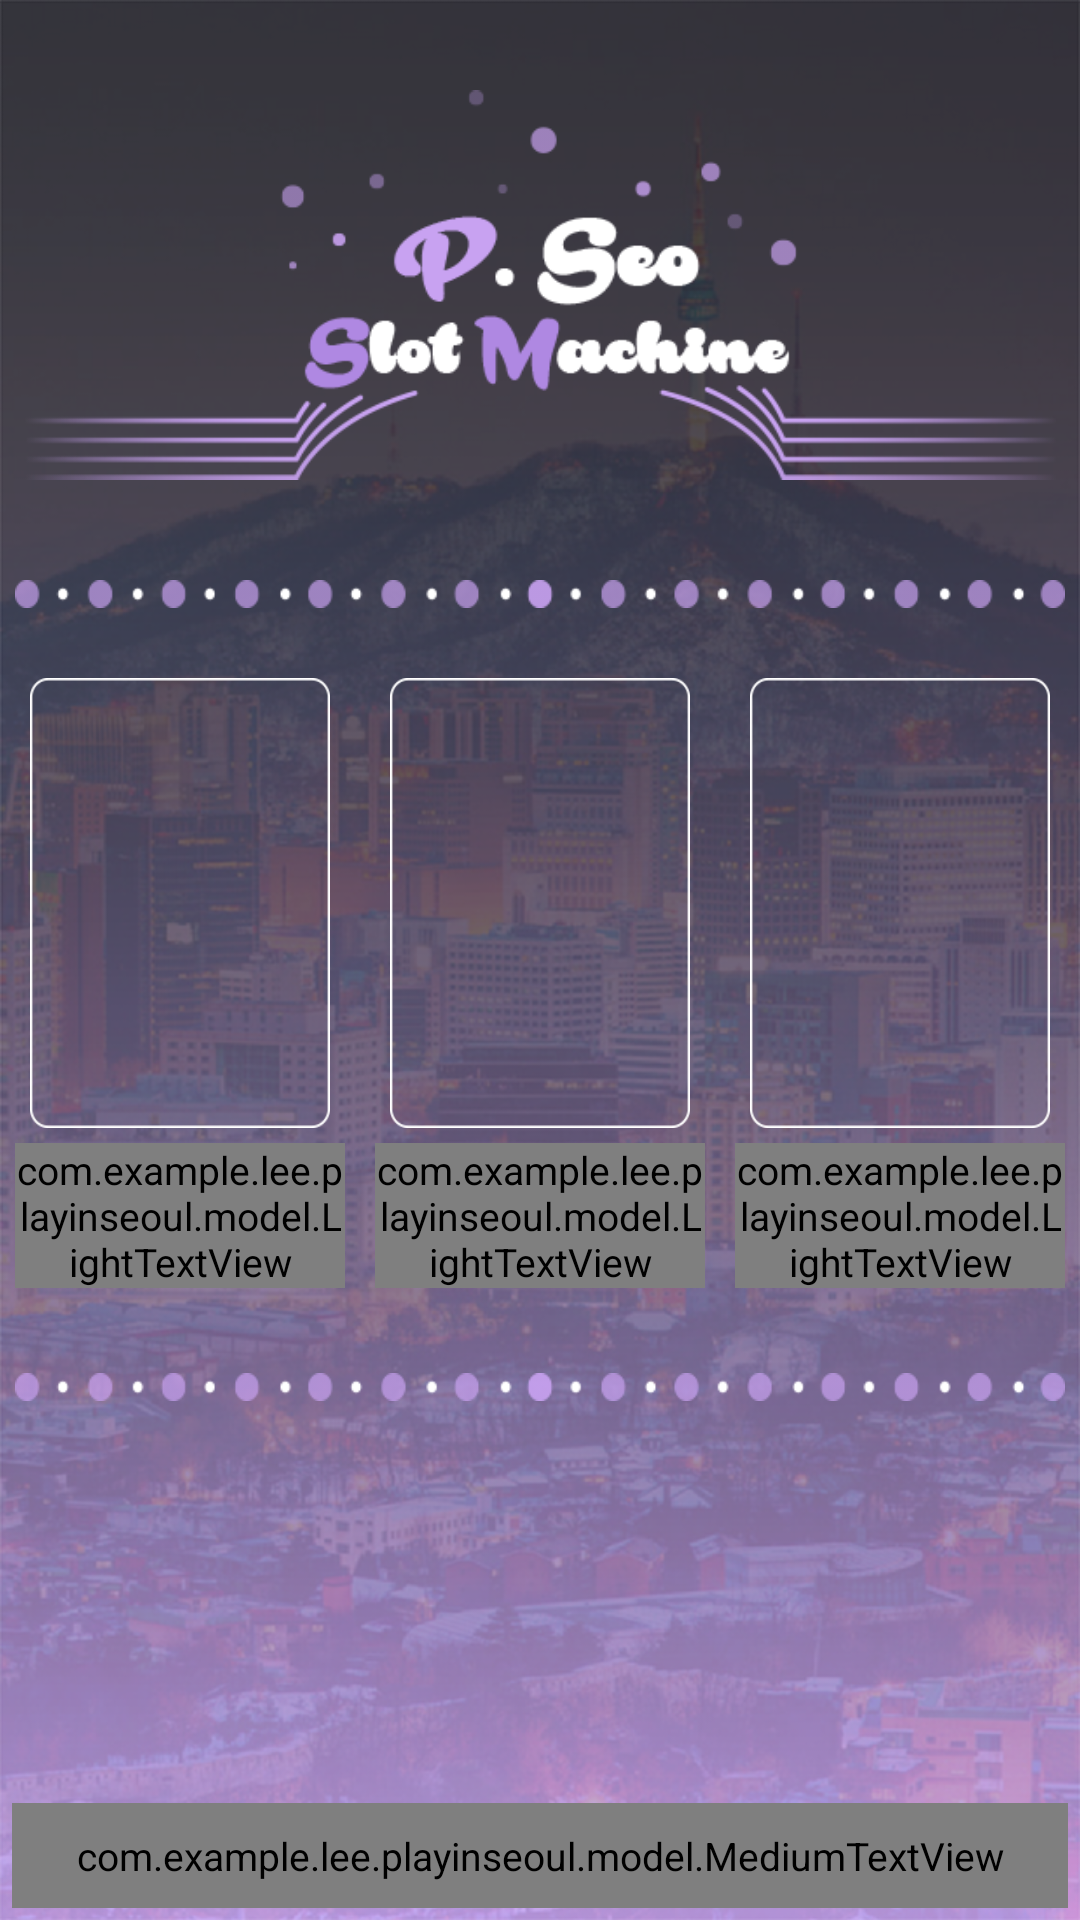

Reconstruct the res/layout file that produces this screen, plus the resources it refers to.
<!-- AndroidManifest.xml: application theme AppTheme -->
<!-- res/layout/activity_random.xml -->
<?xml version="1.0" encoding="utf-8"?>
<RelativeLayout xmlns:android="http://schemas.android.com/apk/res/android"
    android:orientation="vertical"
    android:layout_width="match_parent"
    android:layout_height="match_parent">

    <ImageView
        android:layout_width="match_parent"
        android:layout_height="match_parent"
        android:scaleType="centerCrop"
        android:src="@drawable/background"/>

    <ImageView
        android:id="@+id/random_logo"
        android:layout_width="344dp"
        android:layout_height="130dp"
        android:layout_centerHorizontal="true"
        android:layout_marginTop="30dp"
        android:src="@drawable/image_slot_machine"/>

    <LinearLayout
        android:layout_width="match_parent"
        android:layout_height="wrap_content"
        android:layout_below="@id/random_logo"
        android:layout_marginTop="30dp"
        android:gravity="center"
        android:orientation="vertical">


        <ImageView
            android:id="@+id/random_line_1"
            android:layout_width="350dp"
            android:layout_height="wrap_content"
            android:layout_marginBottom="20dp"
            android:layout_above="@+id/random_linear1"
            android:layout_centerHorizontal="true"
            android:src="@drawable/image_burble_line"
            />

        <LinearLayout
            android:id="@+id/random_linear1"
            android:layout_width="wrap_content"
            android:layout_height="wrap_content"
            android:layout_centerInParent="true">

            <LinearLayout
                android:layout_width="0dp"
                android:layout_height="wrap_content"
                android:layout_weight="1"
                android:orientation="vertical">
                <ViewFlipper
                    android:layout_width="match_parent"
                    android:layout_height="150dp"
                    android:layout_marginLeft="10dp"
                    android:layout_marginRight="10dp"
                    android:background="@drawable/image_box"
                    android:id="@+id/slot_flipper_gu">
                </ViewFlipper>
                <com.example.lee.playinseoul.model.LightTextView
                    android:layout_width="match_parent"
                    android:layout_height="wrap_content"
                    android:layout_margin="5dp"
                    android:gravity="center"
                    android:text="자치구"
                    android:textColor="#ffffff"/>
            </LinearLayout>

            <LinearLayout
                android:layout_width="0dp"
                android:layout_height="wrap_content"
                android:layout_weight="1"
                android:orientation="vertical">
                <ViewFlipper
                    android:layout_width="match_parent"
                    android:layout_height="150dp"
                    android:layout_marginLeft="10dp"
                    android:layout_marginRight="10dp"
                    android:background="@drawable/image_box"
                    android:id="@+id/slot_flipper_tema">
                </ViewFlipper>
                <com.example.lee.playinseoul.model.LightTextView
                    android:layout_width="match_parent"
                    android:layout_height="wrap_content"
                    android:layout_margin="5dp"
                    android:gravity="center"
                    android:text="테마"
                    android:textColor="#ffffff"/>
            </LinearLayout>

            <LinearLayout
                android:layout_width="0dp"
                android:layout_height="wrap_content"
                android:layout_weight="1"
                android:orientation="vertical">
                <ViewFlipper
                    android:layout_width="match_parent"
                    android:layout_height="150dp"
                    android:layout_marginLeft="10dp"
                    android:layout_marginRight="10dp"
                    android:background="@drawable/image_box"
                    android:id="@+id/slot_flipper_name">
                </ViewFlipper>
                <com.example.lee.playinseoul.model.LightTextView
                    android:layout_width="match_parent"
                    android:layout_height="wrap_content"
                    android:layout_margin="5dp"
                    android:gravity="center"
                    android:text="장소"
                    android:textColor="#ffffff"/>
            </LinearLayout>

        </LinearLayout>


        <ImageView
            android:id="@+id/random_line_2"
            android:layout_width="350dp"
            android:layout_height="wrap_content"
            android:layout_marginTop="20dp"
            android:layout_below="@+id/random_linear1"
            android:layout_centerHorizontal="true"
            android:src="@drawable/image_burble_line" />
    </LinearLayout>


    <LinearLayout
        android:layout_width="match_parent"
        android:layout_height="wrap_content"
        android:layout_centerHorizontal="true"
        android:layout_alignParentBottom="true"
        android:orientation="vertical"
        android:gravity="center">
        <com.example.lee.playinseoul.model.MediumTextView
            android:layout_width="match_parent"
            android:layout_height="35dp"
            android:layout_margin="4dp"
            android:id="@+id/slot_button_detail"
            android:visibility="invisible"
            android:text="자세히보기"
            android:textColor="#ffffff"
            android:gravity="center"
            android:background="@drawable/selector_button_white"/>
        <com.example.lee.playinseoul.model.MediumTextView
            android:layout_width="match_parent"
            android:layout_height="35dp"
            android:layout_margin="4dp"
            android:id="@+id/slot_button_restart"
            android:text="시작"
            android:textColor="#ffffff"
            android:gravity="center"
            android:background="@drawable/selector_button_white"/>
    </LinearLayout>
</RelativeLayout>
<!-- resources referenced by this layout -->
<resources>
  <!-- drawable background: png bitmap (drawable, 796457 bytes) -->
  <!-- drawable image_box: png bitmap (drawable, 19052 bytes) -->
  <!-- drawable image_burble_line: png bitmap (drawable, 21333 bytes) -->
  <!-- drawable image_slot_machine: png bitmap (drawable, 31786 bytes) -->
  <!-- drawable selector_button_white (drawable) -->
  <?xml version="1.0" encoding="utf-8"?>
  <selector xmlns:android="http://schemas.android.com/apk/res/android">
      <item android:state_pressed="true"
          android:drawable="@drawable/shape_button_white_click"/>
      <item android:state_pressed="false"
          android:drawable="@drawable/shape_button_white"/>
  </selector>
  <style name="AppTheme" parent="Theme.AppCompat.Light.NoActionBar">
          
          <item name="colorPrimary">@color/colorPrimary</item>
          <item name="colorPrimaryDark">@color/colorPrimaryDark</item>
          <item name="colorAccent">@color/colorAccent</item>
          <item name="android:textColor">#000000</item>
          <item name="android:textSize">13dp</item>
      </style>
  <!-- drawable shape_button_white_click (drawable) -->
  <?xml version="1.0" encoding="utf-8"?>
  <shape xmlns:android="http://schemas.android.com/apk/res/android">
      <corners android:radius="3dp"/>
      <stroke android:color="#ffffff" android:width="1dp"/>
      <solid android:color="#80ffffff"/>
  </shape>
  <!-- drawable shape_button_white (drawable) -->
  <?xml version="1.0" encoding="utf-8"?>
  <shape xmlns:android="http://schemas.android.com/apk/res/android">
      <corners android:radius="3dp"/>
      <stroke android:color="#ffffff" android:width="1dp"/>
  </shape>
  <color name="colorPrimary">#B089E3</color>
  <color name="colorPrimaryDark">#B089E3</color>
  <color name="colorAccent">#FF4081</color>
</resources>
